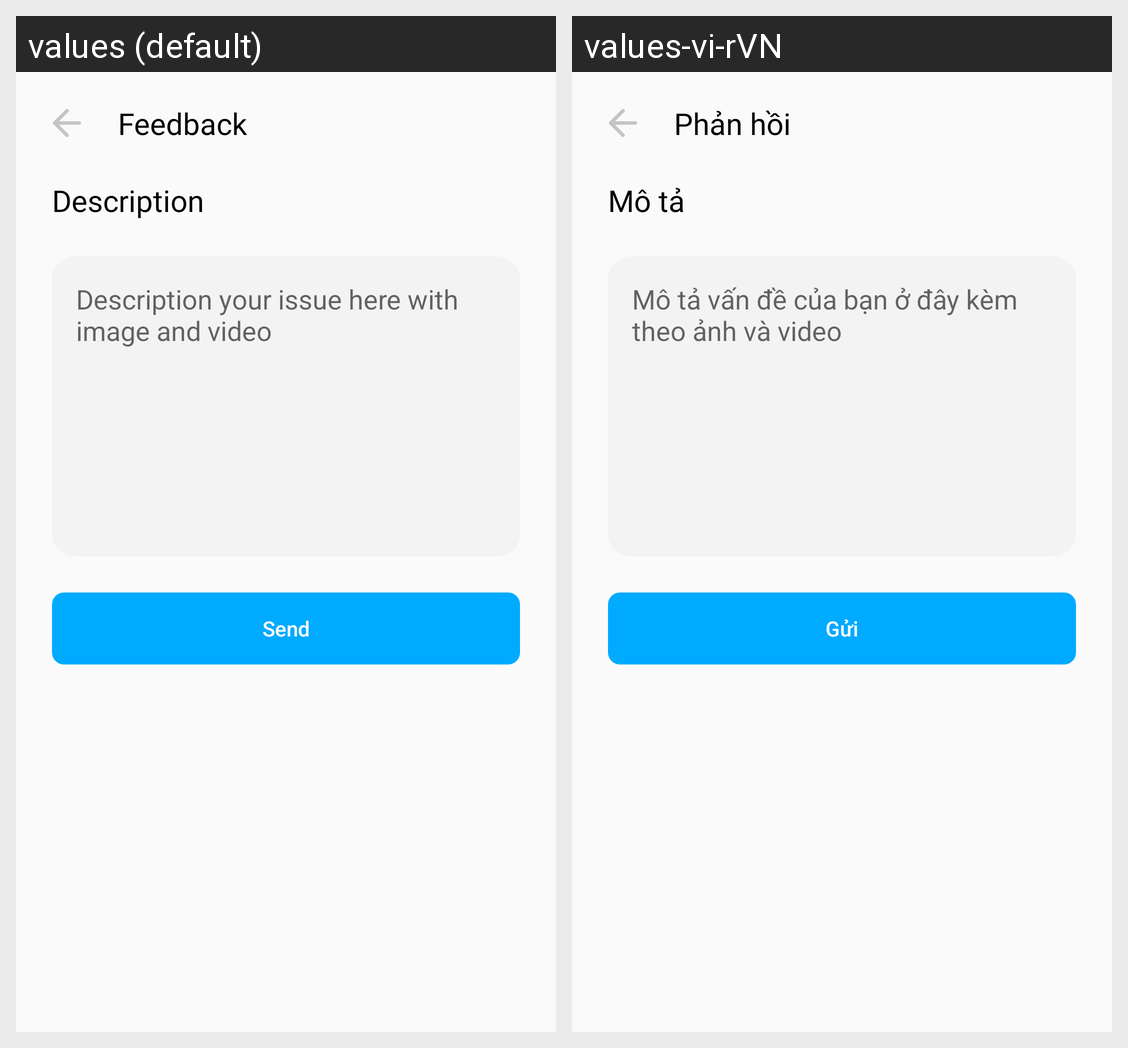

Strings drawn on this Android screen and how each of the app's shown locales translates them:
Android screen res/layout/activity_feed_back.xml rendered under 2 locales, left to right: values (default), values-vi-rVN. Device: Nexus 5 (rendered at 1080×1920; each locale shown at half size, 540×960, under a caption strip naming it); theme Theme.Sreenmirroringcasttv.NoActionBar.
Strings drawn on this screen, with the default value and each locale's value (text and hints the layout hard-codes, and strings that could not be matched under every locale, appear in the picture but are not listed):

feedback
  values: Feedback
  values-vi-rVN: Phản hồi

description
  values: Description
  values-vi-rVN: Mô tả

description_your_issue_here_with_image_and_video
  values: Description your issue here with image and video
  values-vi-rVN: Mô tả vấn đề của bạn ở đây kèm theo ảnh và video

send
  values: Send
  values-vi-rVN: Gửi
